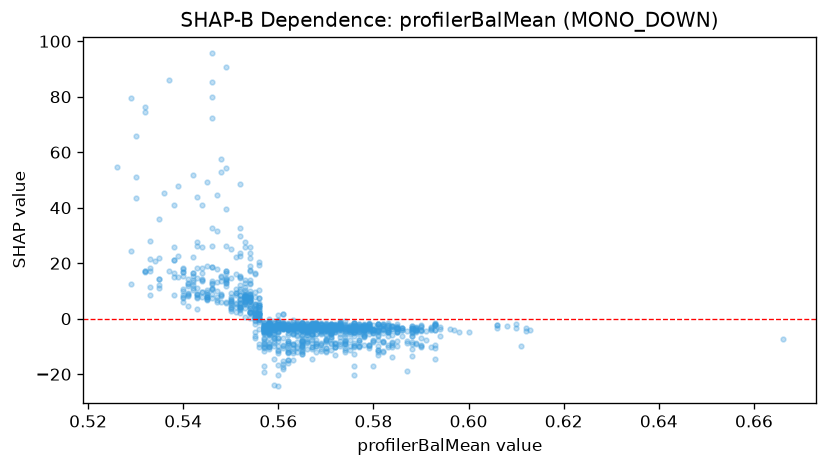

The table this chart was drawn from, first rows:
feature_value, shap_value
0.666, -7.329
0.612, -3.233
0.612, -4.411
0.576, -4.15
0.576, -2.882
0.576, -2.729
0.553, 6.037
0.561, -9.771
0.561, -2.544
0.554, 8.91
0.564, -2.552
0.572, -10.08
0.572, -2.145
0.572, -3.543
0.565, -1.611
0.565, -5.925
0.565, -1.163
0.567, -5.527
0.565, -3.156
0.568, -7.688
0.571, -3.484
0.569, -9.027
0.569, -1.97
0.569, -2.294
0.562, -4.219
0.573, -2.466
0.57, -2.175
0.57, -1.997
0.565, -4.155
0.565, -3.542
0.565, -3.037
0.563, -3.2
0.562, -12.29
0.558, -1.07
0.571, -2.545
0.573, -1.084
0.573, -3.254
0.573, -1.729
0.566, -8.195
0.575, -2.735
0.576, -1.46
0.575, -3.21
0.57, -2.391
0.579, -1.916
0.581, -2.057
0.576, -9.532
0.576, -1.652
0.569, -1.98
0.565, -3.138
0.564, -1.911
0.567, -2.382
0.559, -3.24
0.559, -2.6
0.56, -7.123
0.56, -2.122
0.56, -2.524
0.562, -9.337
0.566, -2.519
0.566, -4.971
0.566, -3.185
... 1,173 more rows
